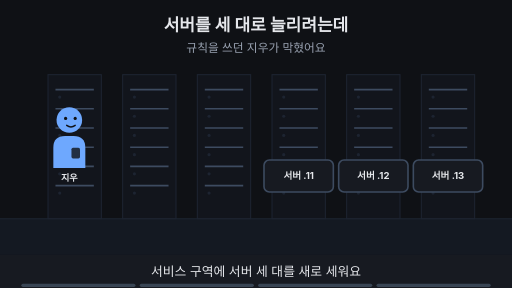
t = 0.00 s
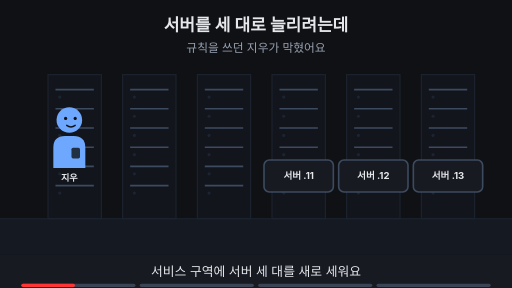
t = 1.88 s
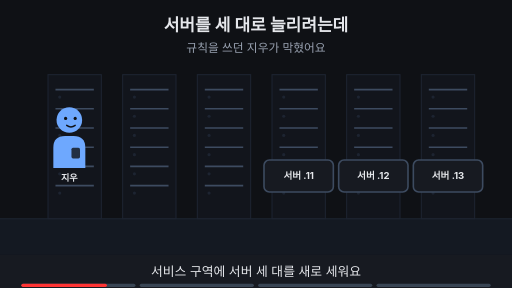
t = 3.00 s
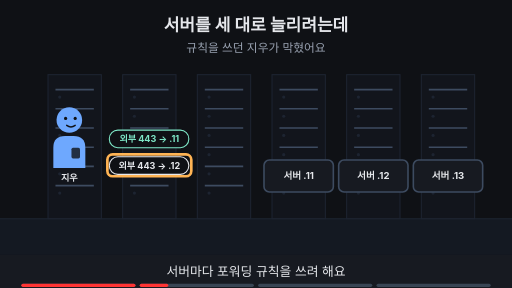
t = 5.00 s
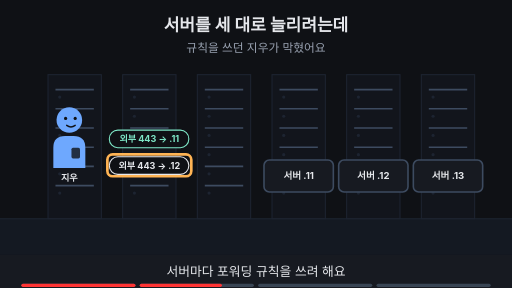
t = 6.88 s
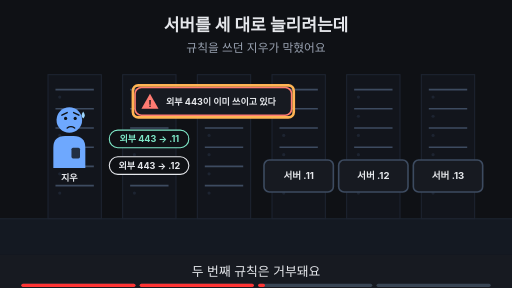
t = 8.24 s

The animated SVG that drew these frames (rendered in a browser with its animation timeline set to each time). Animation: 16 SMIL elements (animate=16); frames cover the first 8.24 s, repeats indefinitely.

<svg xmlns="http://www.w3.org/2000/svg" viewBox="0 0 960 540" width="960" height="540" font-family="-apple-system,'Apple SD Gothic Neo','Segoe UI',sans-serif">
<title>서버를 세 대로 늘리려는데</title>
<rect width="960" height="540" fill="#0f1115"/>
<text x="480" y="58" text-anchor="middle" font-size="32" font-weight="700" fill="#e6e8ec">서버를 세 대로 늘리려는데</text>
<text x="480" y="98" text-anchor="middle" font-size="22" fill="#9aa3b2">규칙을 쓰던 지우가 막혔어요</text>
<rect x="0" y="410" width="960" height="68" fill="#141922"/><line x1="0" y1="410" x2="960" y2="410" stroke="#1d2431" stroke-width="2"/><rect x="90" y="140" width="100" height="270" fill="#12151c" stroke="#1d2431" stroke-width="2"/><line x1="104" y1="168" x2="176" y2="168" stroke="#3d4b60" stroke-width="3"/><circle cx="112" cy="182" r="3" fill="#1d2431"/><line x1="104" y1="204" x2="176" y2="204" stroke="#3d4b60" stroke-width="3"/><circle cx="112" cy="218" r="3" fill="#1d2431"/><line x1="104" y1="240" x2="176" y2="240" stroke="#3d4b60" stroke-width="3"/><circle cx="112" cy="254" r="3" fill="#1d2431"/><line x1="104" y1="276" x2="176" y2="276" stroke="#3d4b60" stroke-width="3"/><circle cx="112" cy="290" r="3" fill="#1d2431"/><line x1="104" y1="312" x2="176" y2="312" stroke="#3d4b60" stroke-width="3"/><circle cx="112" cy="326" r="3" fill="#1d2431"/><line x1="104" y1="348" x2="176" y2="348" stroke="#3d4b60" stroke-width="3"/><circle cx="112" cy="362" r="3" fill="#1d2431"/><rect x="230" y="140" width="100" height="270" fill="#12151c" stroke="#1d2431" stroke-width="2"/><line x1="244" y1="168" x2="316" y2="168" stroke="#3d4b60" stroke-width="3"/><circle cx="252" cy="182" r="3" fill="#1d2431"/><line x1="244" y1="204" x2="316" y2="204" stroke="#3d4b60" stroke-width="3"/><circle cx="252" cy="218" r="3" fill="#1d2431"/><line x1="244" y1="240" x2="316" y2="240" stroke="#3d4b60" stroke-width="3"/><circle cx="252" cy="254" r="3" fill="#1d2431"/><line x1="244" y1="276" x2="316" y2="276" stroke="#3d4b60" stroke-width="3"/><circle cx="252" cy="290" r="3" fill="#1d2431"/><line x1="244" y1="312" x2="316" y2="312" stroke="#3d4b60" stroke-width="3"/><circle cx="252" cy="326" r="3" fill="#1d2431"/><line x1="244" y1="348" x2="316" y2="348" stroke="#3d4b60" stroke-width="3"/><circle cx="252" cy="362" r="3" fill="#1d2431"/><rect x="370" y="140" width="100" height="270" fill="#12151c" stroke="#1d2431" stroke-width="2"/><line x1="384" y1="168" x2="456" y2="168" stroke="#3d4b60" stroke-width="3"/><circle cx="392" cy="182" r="3" fill="#1d2431"/><line x1="384" y1="204" x2="456" y2="204" stroke="#3d4b60" stroke-width="3"/><circle cx="392" cy="218" r="3" fill="#1d2431"/><line x1="384" y1="240" x2="456" y2="240" stroke="#3d4b60" stroke-width="3"/><circle cx="392" cy="254" r="3" fill="#1d2431"/><line x1="384" y1="276" x2="456" y2="276" stroke="#3d4b60" stroke-width="3"/><circle cx="392" cy="290" r="3" fill="#1d2431"/><line x1="384" y1="312" x2="456" y2="312" stroke="#3d4b60" stroke-width="3"/><circle cx="392" cy="326" r="3" fill="#1d2431"/><line x1="384" y1="348" x2="456" y2="348" stroke="#3d4b60" stroke-width="3"/><circle cx="392" cy="362" r="3" fill="#1d2431"/><rect x="510" y="140" width="100" height="270" fill="#12151c" stroke="#1d2431" stroke-width="2"/><line x1="524" y1="168" x2="596" y2="168" stroke="#3d4b60" stroke-width="3"/><circle cx="532" cy="182" r="3" fill="#1d2431"/><line x1="524" y1="204" x2="596" y2="204" stroke="#3d4b60" stroke-width="3"/><circle cx="532" cy="218" r="3" fill="#1d2431"/><line x1="524" y1="240" x2="596" y2="240" stroke="#3d4b60" stroke-width="3"/><circle cx="532" cy="254" r="3" fill="#1d2431"/><line x1="524" y1="276" x2="596" y2="276" stroke="#3d4b60" stroke-width="3"/><circle cx="532" cy="290" r="3" fill="#1d2431"/><line x1="524" y1="312" x2="596" y2="312" stroke="#3d4b60" stroke-width="3"/><circle cx="532" cy="326" r="3" fill="#1d2431"/><line x1="524" y1="348" x2="596" y2="348" stroke="#3d4b60" stroke-width="3"/><circle cx="532" cy="362" r="3" fill="#1d2431"/><rect x="650" y="140" width="100" height="270" fill="#12151c" stroke="#1d2431" stroke-width="2"/><line x1="664" y1="168" x2="736" y2="168" stroke="#3d4b60" stroke-width="3"/><circle cx="672" cy="182" r="3" fill="#1d2431"/><line x1="664" y1="204" x2="736" y2="204" stroke="#3d4b60" stroke-width="3"/><circle cx="672" cy="218" r="3" fill="#1d2431"/><line x1="664" y1="240" x2="736" y2="240" stroke="#3d4b60" stroke-width="3"/><circle cx="672" cy="254" r="3" fill="#1d2431"/><line x1="664" y1="276" x2="736" y2="276" stroke="#3d4b60" stroke-width="3"/><circle cx="672" cy="290" r="3" fill="#1d2431"/><line x1="664" y1="312" x2="736" y2="312" stroke="#3d4b60" stroke-width="3"/><circle cx="672" cy="326" r="3" fill="#1d2431"/><line x1="664" y1="348" x2="736" y2="348" stroke="#3d4b60" stroke-width="3"/><circle cx="672" cy="362" r="3" fill="#1d2431"/><rect x="790" y="140" width="100" height="270" fill="#12151c" stroke="#1d2431" stroke-width="2"/><line x1="804" y1="168" x2="876" y2="168" stroke="#3d4b60" stroke-width="3"/><circle cx="812" cy="182" r="3" fill="#1d2431"/><line x1="804" y1="204" x2="876" y2="204" stroke="#3d4b60" stroke-width="3"/><circle cx="812" cy="218" r="3" fill="#1d2431"/><line x1="804" y1="240" x2="876" y2="240" stroke="#3d4b60" stroke-width="3"/><circle cx="812" cy="254" r="3" fill="#1d2431"/><line x1="804" y1="276" x2="876" y2="276" stroke="#3d4b60" stroke-width="3"/><circle cx="812" cy="290" r="3" fill="#1d2431"/><line x1="804" y1="312" x2="876" y2="312" stroke="#3d4b60" stroke-width="3"/><circle cx="812" cy="326" r="3" fill="#1d2431"/><line x1="804" y1="348" x2="876" y2="348" stroke="#3d4b60" stroke-width="3"/><circle cx="812" cy="362" r="3" fill="#1d2431"/><g opacity="1"><animate attributeName="opacity" values="1;1;0;0" keyTimes="0;0.485;0.500;1" dur="16s" repeatCount="indefinite"/><g transform="translate(130,225) scale(1.0,1.0)"><path d="M-30 90 V52 Q-30 30 -8 30 H8 Q30 30 30 52 V90 Z" fill="#6ea8fe"/><rect x="4" y="52" width="16" height="20" rx="3" fill="#0f1115" fill-opacity="0.8"/><circle r="24" fill="#6ea8fe"/><circle cx="-7" cy="-3" r="3" fill="#0f1115"/><circle cx="11" cy="-3" r="3" fill="#0f1115"/><path d="M-5 10 Q3 16 11 10" fill="none" stroke="#0f1115" stroke-width="2.6" stroke-linecap="round"/></g><text x="130" y="339.0" text-anchor="middle" font-size="17" font-weight="700" fill="#e6e8ec">지우</text></g><g opacity="0"><animate attributeName="opacity" values="0;0;1;1" keyTimes="0;0.500;0.515;1" dur="16s" repeatCount="indefinite"/><g transform="translate(130,225) scale(1.0,1.0)"><path d="M-30 90 V52 Q-30 30 -8 30 H8 Q30 30 30 52 V90 Z" fill="#6ea8fe"/><rect x="4" y="52" width="16" height="20" rx="3" fill="#0f1115" fill-opacity="0.8"/><circle r="24" fill="#6ea8fe"/><circle cx="-7" cy="-3" r="3" fill="#0f1115"/><circle cx="11" cy="-3" r="3" fill="#0f1115"/><path d="M-14 -9 L-4 -14 M18 -9 L8 -14" fill="none" stroke="#0f1115" stroke-width="2.6" stroke-linecap="round"/><path d="M-4 15 Q3 10 10 15" fill="none" stroke="#0f1115" stroke-width="2.6" stroke-linecap="round"/><path d="M26 -16 q-6 9 0 13 q6 -4 0 -13z" fill="#9fd8ff"/></g><text x="130" y="339.0" text-anchor="middle" font-size="17" font-weight="700" fill="#e6e8ec">지우</text></g><rect x="495" y="300" width="130" height="60" rx="10" fill="#171a21" stroke="#3d4b60" stroke-width="3"/><text x="560" y="336" text-anchor="middle" font-size="18" font-weight="700" fill="#e6e8ec">서버 .11</text><rect x="635" y="300" width="130" height="60" rx="10" fill="#171a21" stroke="#3d4b60" stroke-width="3"/><text x="700" y="336" text-anchor="middle" font-size="18" font-weight="700" fill="#e6e8ec">서버 .12</text><rect x="775" y="300" width="130" height="60" rx="10" fill="#171a21" stroke="#3d4b60" stroke-width="3"/><text x="840" y="336" text-anchor="middle" font-size="18" font-weight="700" fill="#e6e8ec">서버 .13</text><g opacity="0"><animate attributeName="opacity" values="0;0;1;1" keyTimes="0;0.250;0.265;1" dur="16s" repeatCount="indefinite"/><rect x="205" y="244" width="149" height="33" rx="16" fill="#0f1115" stroke="#7ee7c7" stroke-width="2"/><text x="280" y="266.12" text-anchor="middle" font-size="17" font-weight="700" fill="#7ee7c7">외부 443 → .11</text></g><g opacity="0"><animate attributeName="opacity" values="0;0;1;1" keyTimes="0;0.250;0.265;1" dur="16s" repeatCount="indefinite"/><rect x="205" y="294" width="149" height="33" rx="16" fill="#0f1115" stroke="#e6e8ec" stroke-width="2"/><text x="280" y="316.12" text-anchor="middle" font-size="17" font-weight="700" fill="#e6e8ec">외부 443 → .12</text></g><g opacity="0"><animate attributeName="opacity" values="0;0;1;1;0;0" keyTimes="0;0.250;0.265;0.485;0.500;1" dur="16s" repeatCount="indefinite"/><rect x="201.31" y="289.5" width="157.38" height="41" rx="10" fill="none" stroke="#ffb454" stroke-width="5"/></g><g opacity="0"><animate attributeName="opacity" values="0;0;1;1" keyTimes="0;0.500;0.515;1" dur="16s" repeatCount="indefinite"/><rect x="253.2" y="164" width="293.6" height="52" rx="12" fill="#171a21" stroke="#ff7b72" stroke-width="3"/><polygon points="281.2,176 297.2,204 265.2,204" fill="#ff7b72"/><text x="281.2" y="201" text-anchor="middle" font-size="17" font-weight="700" fill="#0f1115">!</text><text x="311.2" y="196" text-anchor="start" font-size="17" font-weight="700" fill="#e6e8ec">외부 443이 이미 쓰이고 있다</text></g><g opacity="0"><animate attributeName="opacity" values="0;0;1;1;0;0" keyTimes="0;0.500;0.515;0.735;0.750;1" dur="16s" repeatCount="indefinite"/><rect x="249.2" y="160" width="301.6" height="60" rx="10" fill="none" stroke="#ffb454" stroke-width="5"/></g><g opacity="0"><animate attributeName="opacity" values="0;0;1;1" keyTimes="0;0.750;0.765;1" dur="16s" repeatCount="indefinite"/><text x="480" y="402" text-anchor="middle" font-size="16" fill="#9aa3b2">이 Page에서 알아볼 것</text><rect x="281" y="419" width="398" height="38" rx="19" fill="#ffb454" stroke="#ffb454" stroke-width="2"/><text x="480" y="445.92" text-anchor="middle" font-size="22" font-weight="700" fill="#0f1115">포트 포워딩을 서버 여러 대로 늘리면?</text></g>
<rect x="0" y="478" width="960" height="62" fill="#171a21"/>
<g opacity="1"><animate attributeName="opacity" values="1;1;0;0" keyTimes="0;0.235;0.250;1" dur="16s" repeatCount="indefinite"/><text x="480" y="518" text-anchor="middle" font-size="24" fill="#e6e8ec">서비스 구역에 서버 세 대를 새로 세워요</text></g>
<g opacity="0"><animate attributeName="opacity" values="0;0;1;1;0;0" keyTimes="0;0.250;0.265;0.485;0.500;1" dur="16s" repeatCount="indefinite"/><text x="480" y="518" text-anchor="middle" font-size="24" fill="#e6e8ec">서버마다 포워딩 규칙을 쓰려 해요</text></g>
<g opacity="0"><animate attributeName="opacity" values="0;0;1;1;0;0" keyTimes="0;0.500;0.515;0.735;0.750;1" dur="16s" repeatCount="indefinite"/><text x="480" y="518" text-anchor="middle" font-size="24" fill="#e6e8ec">두 번째 규칙은 거부돼요</text></g>
<g opacity="0"><animate attributeName="opacity" values="0;0;1;1" keyTimes="0;0.750;0.765;1" dur="16s" repeatCount="indefinite"/><text x="480" y="518" text-anchor="middle" font-size="24" fill="#e6e8ec">이 Page에서 이유와 다른 방법을 알아봐요</text></g>

<g aria-label="재생 진행 막대" data-stage-count="4"><g class="progress-segment" data-stage="1"><rect x="40" y="532" width="214" height="6" rx="3" fill="#394554"/><rect x="40" y="532" width="0" height="6" rx="3" fill="#ff3434"><animate attributeName="width" values="0;214;214" keyTimes="0;0.250000;1" dur="16s" repeatCount="indefinite"/></rect></g><g class="progress-segment" data-stage="2"><rect x="262" y="532" width="214" height="6" rx="3" fill="#394554"/><rect x="262" y="532" width="0" height="6" rx="3" fill="#ff3434"><animate attributeName="width" values="0;0;214;214" keyTimes="0;0.250000;0.500000;1" dur="16s" repeatCount="indefinite"/></rect></g><g class="progress-segment" data-stage="3"><rect x="484" y="532" width="214" height="6" rx="3" fill="#394554"/><rect x="484" y="532" width="0" height="6" rx="3" fill="#ff3434"><animate attributeName="width" values="0;0;214;214" keyTimes="0;0.500000;0.750000;1" dur="16s" repeatCount="indefinite"/></rect></g><g class="progress-segment" data-stage="4"><rect x="706" y="532" width="214" height="6" rx="3" fill="#394554"/><rect x="706" y="532" width="0" height="6" rx="3" fill="#ff3434"><animate attributeName="width" values="0;0;214" keyTimes="0;0.750000;1" dur="16s" repeatCount="indefinite"/></rect></g></g></svg>
